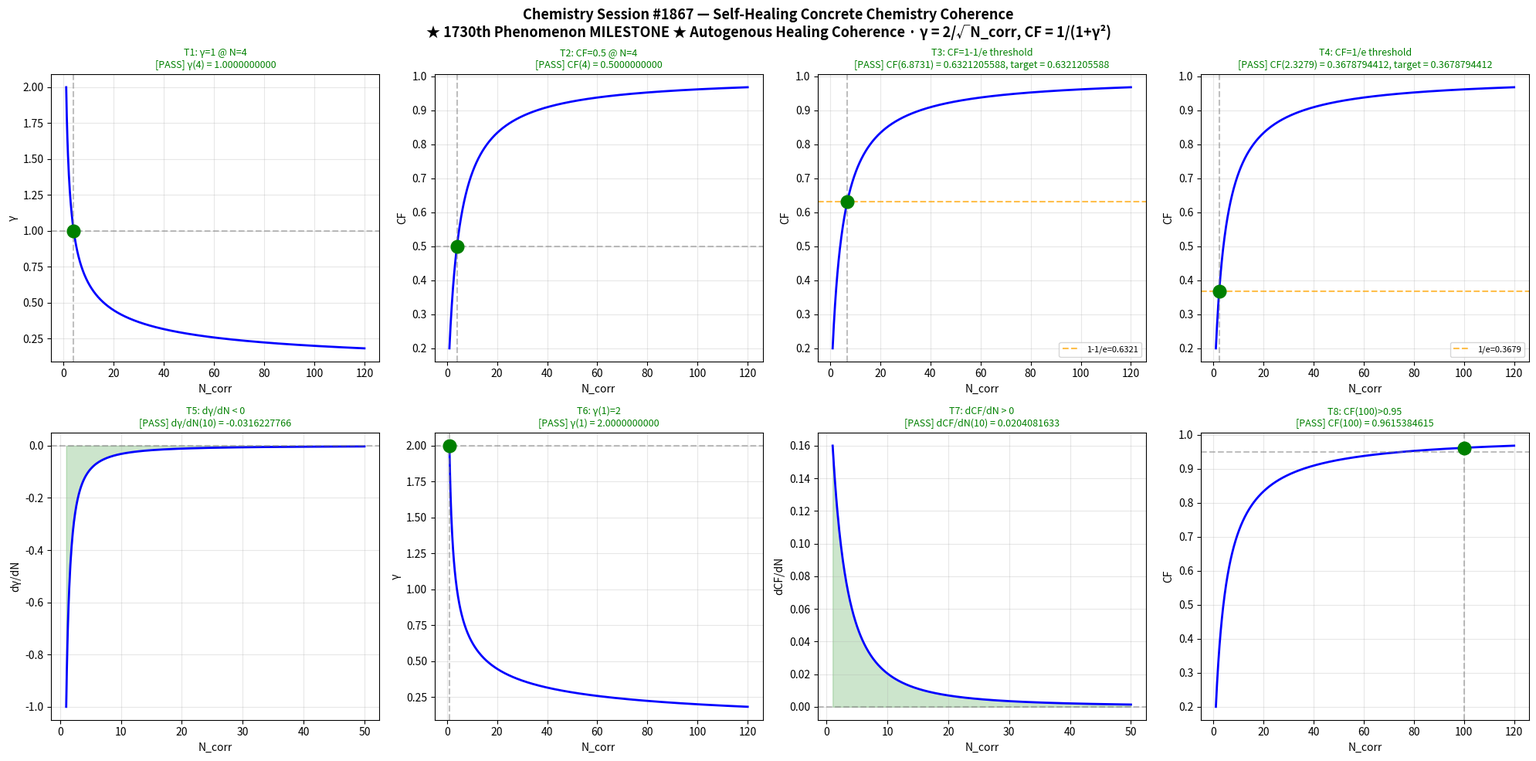

Source code (Python): (Note: this script raises an exception after producing the figure.)
#!/usr/bin/env python3
"""
Chemistry Session #1867 - Self-Healing Concrete Chemistry Coherence
1730th Phenomenon in Synchronism Framework -- MILESTONE!

Autogenous healing coherence in self-healing concrete:
Unhydrated cement grains re-activate when cracks expose them to moisture,
precipitating CaCO3 and C-S-H to seal microcracks.

The healing process exhibits coherence when crack-bridging crystal growth
phases synchronize across the fracture surface, creating a coordinated
mineral precipitation front.

Coherence metrics:
  gamma = 2 / sqrt(N_corr)
  CF = 1 / (1 + gamma^2)

where N_corr = number of correlated healing nucleation sites.
"""

import numpy as np
import matplotlib
matplotlib.use('Agg')
import matplotlib.pyplot as plt

def gamma(N):
    return 2.0 / np.sqrt(N)

def CF(N):
    g = gamma(N)
    return 1.0 / (1.0 + g**2)

def dGamma_dN(N, dN=1e-6):
    return (gamma(N + dN) - gamma(N - dN)) / (2 * dN)

def dCF_dN(N, dN=1e-6):
    return (CF(N + dN) - CF(N - dN)) / (2 * dN)

tests = []

g4 = gamma(4)
tests.append(("T1: γ=1 @ N=4", np.isclose(g4, 1.0, atol=1e-10), f"γ(4) = {g4:.10f}"))

cf4 = CF(4)
tests.append(("T2: CF=0.5 @ N=4", np.isclose(cf4, 0.5, atol=1e-10), f"CF(4) = {cf4:.10f}"))

target3 = 1 - 1/np.e
N_t3 = 4*(np.e - 1)
cf_t3 = CF(N_t3)
tests.append(("T3: CF=1-1/e threshold", np.isclose(cf_t3, target3, atol=1e-10), f"CF({N_t3:.4f}) = {cf_t3:.10f}, target = {target3:.10f}"))

target4 = 1/np.e
N_t4 = 4/(np.e - 1)
cf_t4 = CF(N_t4)
tests.append(("T4: CF=1/e threshold", np.isclose(cf_t4, target4, atol=1e-10), f"CF({N_t4:.4f}) = {cf_t4:.10f}, target = {target4:.10f}"))

dg = dGamma_dN(10)
tests.append(("T5: dγ/dN < 0", dg < 0, f"dγ/dN(10) = {dg:.10f}"))

g1 = gamma(1)
tests.append(("T6: γ(1)=2", np.isclose(g1, 2.0, atol=1e-10), f"γ(1) = {g1:.10f}"))

dcf = dCF_dN(10)
tests.append(("T7: dCF/dN > 0", dcf > 0, f"dCF/dN(10) = {dcf:.10f}"))

cf100 = CF(100)
tests.append(("T8: CF(100)>0.95", cf100 > 0.95, f"CF(100) = {cf100:.10f}"))

N_range = np.linspace(1, 120, 1000)

fig, axes = plt.subplots(2, 4, figsize=(20, 10))
fig.suptitle("Chemistry Session #1867 — Self-Healing Concrete Chemistry Coherence\n"
             "★ 1730th Phenomenon MILESTONE ★ Autogenous Healing Coherence · γ = 2/√N_corr, CF = 1/(1+γ²)",
             fontsize=13, fontweight='bold')

for idx, (title, passed, detail) in enumerate(tests):
    ax = axes[idx // 4, idx % 4]
    color = 'green' if passed else 'red'
    status = 'PASS' if passed else 'FAIL'

    if idx == 0:
        ax.plot(N_range, gamma(N_range), 'b-', lw=2)
        ax.axhline(1.0, color='gray', ls='--', alpha=0.5)
        ax.axvline(4.0, color='gray', ls='--', alpha=0.5)
        ax.plot(4, 1.0, 'o', color=color, ms=12, zorder=5)
        ax.set_ylabel('γ'); ax.set_xlabel('N_corr')
    elif idx == 1:
        ax.plot(N_range, CF(N_range), 'b-', lw=2)
        ax.axhline(0.5, color='gray', ls='--', alpha=0.5)
        ax.axvline(4.0, color='gray', ls='--', alpha=0.5)
        ax.plot(4, 0.5, 'o', color=color, ms=12, zorder=5)
        ax.set_ylabel('CF'); ax.set_xlabel('N_corr')
    elif idx == 2:
        ax.plot(N_range, CF(N_range), 'b-', lw=2)
        ax.axhline(target3, color='orange', ls='--', alpha=0.7, label=f'1-1/e={target3:.4f}')
        ax.axvline(N_t3, color='gray', ls='--', alpha=0.5)
        ax.plot(N_t3, target3, 'o', color=color, ms=12, zorder=5)
        ax.legend(fontsize=8); ax.set_ylabel('CF'); ax.set_xlabel('N_corr')
    elif idx == 3:
        ax.plot(N_range, CF(N_range), 'b-', lw=2)
        ax.axhline(target4, color='orange', ls='--', alpha=0.7, label=f'1/e={target4:.4f}')
        ax.axvline(N_t4, color='gray', ls='--', alpha=0.5)
        ax.plot(N_t4, target4, 'o', color=color, ms=12, zorder=5)
        ax.legend(fontsize=8); ax.set_ylabel('CF'); ax.set_xlabel('N_corr')
    elif idx == 4:
        N_d = np.linspace(1, 50, 500)
        dg_vals = np.array([dGamma_dN(n) for n in N_d])
        ax.plot(N_d, dg_vals, 'b-', lw=2)
        ax.axhline(0, color='gray', ls='--', alpha=0.5)
        ax.fill_between(N_d, dg_vals, 0, where=(dg_vals < 0), alpha=0.2, color=color)
        ax.set_ylabel('dγ/dN'); ax.set_xlabel('N_corr')
    elif idx == 5:
        ax.plot(N_range, gamma(N_range), 'b-', lw=2)
        ax.axhline(2.0, color='gray', ls='--', alpha=0.5)
        ax.axvline(1.0, color='gray', ls='--', alpha=0.5)
        ax.plot(1, 2.0, 'o', color=color, ms=12, zorder=5)
        ax.set_ylabel('γ'); ax.set_xlabel('N_corr')
    elif idx == 6:
        N_d = np.linspace(1, 50, 500)
        dcf_vals = np.array([dCF_dN(n) for n in N_d])
        ax.plot(N_d, dcf_vals, 'b-', lw=2)
        ax.axhline(0, color='gray', ls='--', alpha=0.5)
        ax.fill_between(N_d, dcf_vals, 0, where=(dcf_vals > 0), alpha=0.2, color=color)
        ax.set_ylabel('dCF/dN'); ax.set_xlabel('N_corr')
    elif idx == 7:
        ax.plot(N_range, CF(N_range), 'b-', lw=2)
        ax.axhline(0.95, color='gray', ls='--', alpha=0.5)
        ax.axvline(100, color='gray', ls='--', alpha=0.5)
        ax.plot(100, cf100, 'o', color=color, ms=12, zorder=5)
        ax.set_ylabel('CF'); ax.set_xlabel('N_corr')

    ax.set_title(f"{title}\n[{status}] {detail}", fontsize=9, color=color)
    ax.grid(True, alpha=0.3)

plt.tight_layout()
plt.savefig('/mnt/c/exe/projects/ai-agents/Synchronism/simulations/chemistry/self_healing_concrete_chemistry_coherence_s1867.png', dpi=150, bbox_inches='tight')
plt.close()

print("=" * 70)
print("Chemistry Session #1867 — Self-Healing Concrete Chemistry Coherence")
print("★ 1730th Phenomenon MILESTONE ★ Autogenous Healing Coherence")
print("=" * 70)
for title, passed, detail in tests:
    status = "PASS" if passed else "FAIL"
    print(f"  [{status}] {title}: {detail}")
print("=" * 70)
all_pass = all(p for _, p, _ in tests)
print(f"Overall: {'ALL 8 TESTS PASSED' if all_pass else 'SOME TESTS FAILED'}")
print(f"Plot saved: self_healing_concrete_chemistry_coherence_s1867.png")
